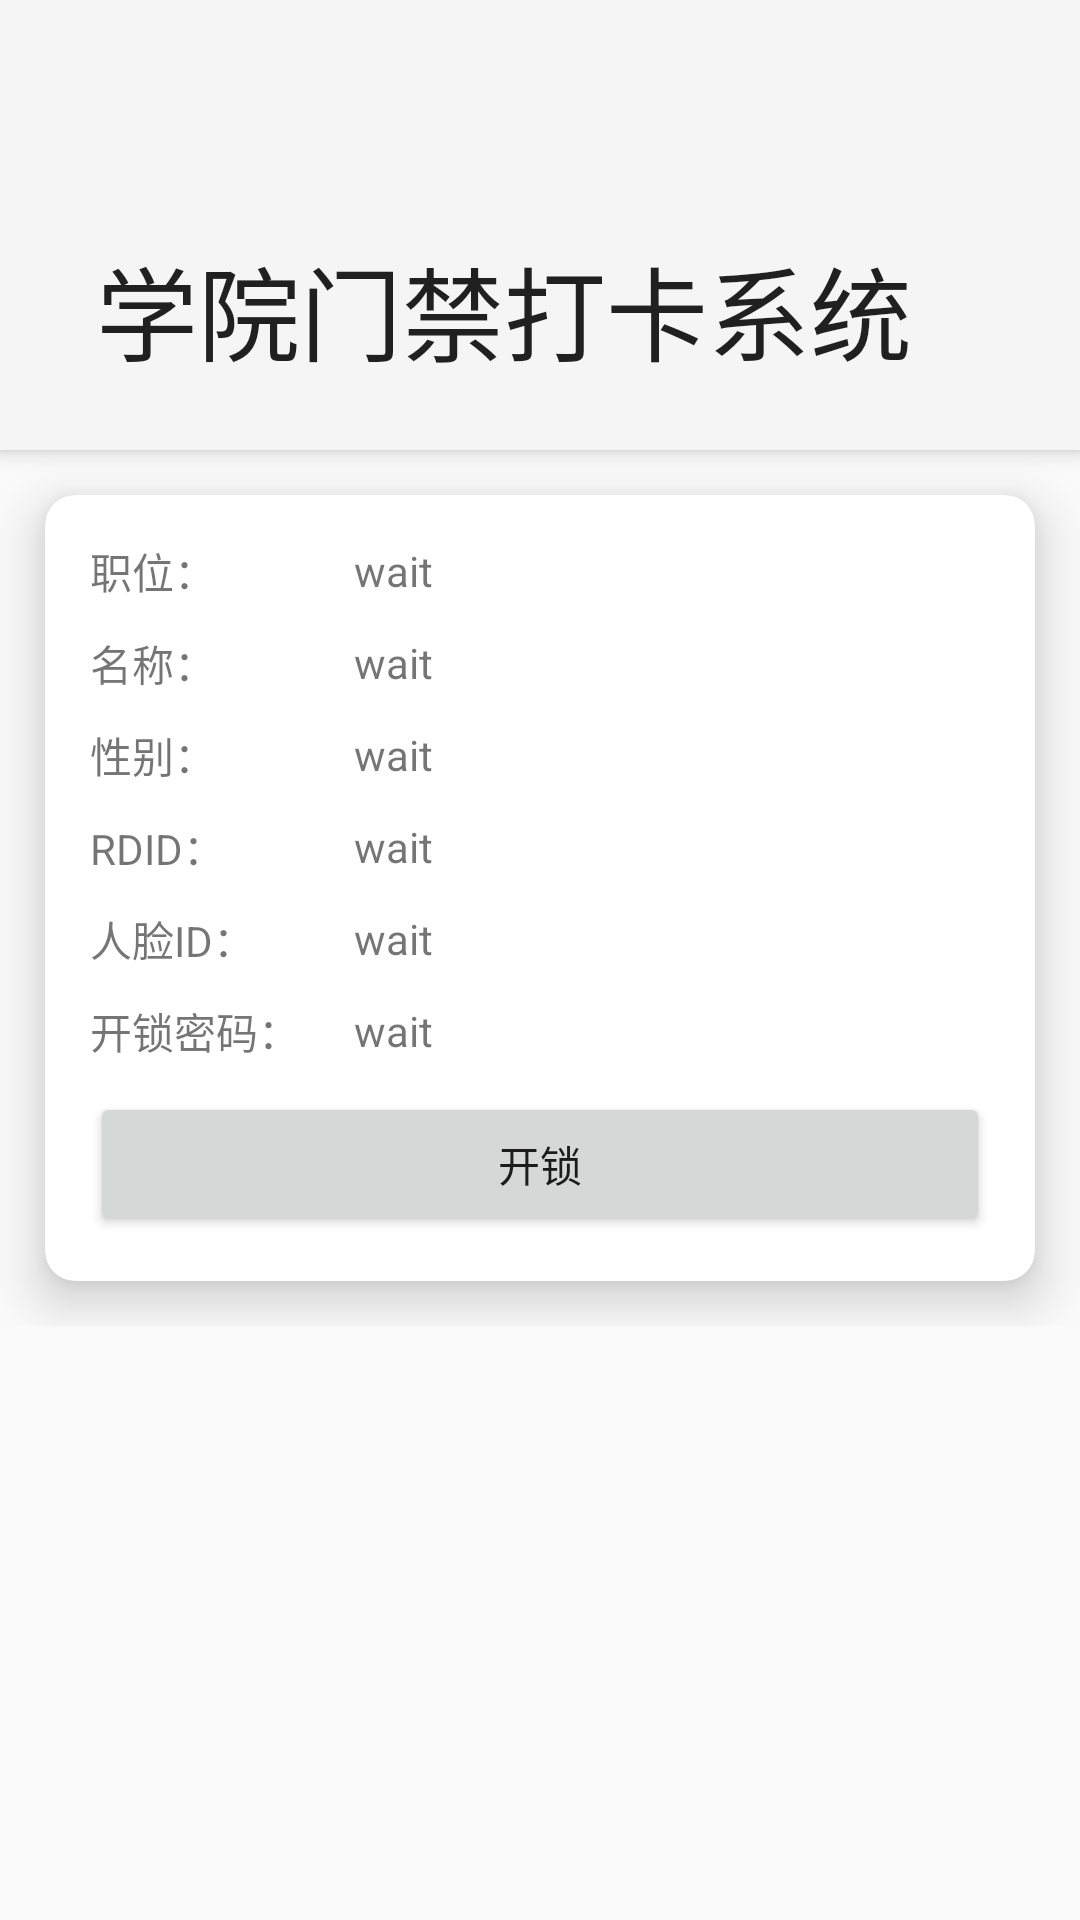

Write the Android layout XML for this screen, with the resource values it uses.
<!-- AndroidManifest.xml: application theme Theme.CollegeEntranceGuardClocke -->
<!-- res/layout/activity_main.xml -->
<?xml version="1.0" encoding="utf-8"?>

<androidx.coordinatorlayout.widget.CoordinatorLayout xmlns:android="http://schemas.android.com/apk/res/android"
    xmlns:app="http://schemas.android.com/apk/res-auto"
    xmlns:tools="http://schemas.android.com/tools"
    android:layout_width="match_parent"
    android:layout_height="match_parent"
    android:fitsSystemWindows="true"
    tools:context=".MainActivity">

    <com.google.android.material.appbar.AppBarLayout
        android:id="@+id/app_bar"
        android:layout_width="match_parent"
        android:layout_height="150dp"
        android:fitsSystemWindows="true">

        <com.google.android.material.appbar.CollapsingToolbarLayout
            android:id="@+id/toolbar_layout"
            android:layout_width="match_parent"
            android:layout_height="match_parent"
            android:background="@drawable/shape"
            android:fitsSystemWindows="true"
            android:paddingBottom="20dp"
            app:layout_scrollFlags="exitUntilCollapsed"
            app:title="@string/app_name"
            app:toolbarId="@+id/toolbar">

            <androidx.appcompat.widget.Toolbar
                android:id="@+id/toolbar"
                android:layout_width="match_parent"
                android:layout_height="?attr/actionBarSize"
                app:layout_collapseMode="pin" />

        </com.google.android.material.appbar.CollapsingToolbarLayout>


    </com.google.android.material.appbar.AppBarLayout>


    <androidx.core.widget.NestedScrollView
        android:layout_width="match_parent"
        android:layout_height="match_parent"
        android:layout_marginBottom="10dp"
        app:layout_behavior="@string/appbar_scrolling_view_behavior">

        <LinearLayout
            android:layout_width="match_parent"
            android:layout_height="match_parent"
            android:orientation="vertical">

            <ListView
                android:id="@+id/debugView"
                android:layout_width="match_parent"
                android:layout_height="300dp"
                android:background="@color/bg"
                android:clickable="true"
                android:divider="#00FFFFFF"
                android:dividerHeight="5dp"
                android:focusable="true"
                android:nestedScrollingEnabled="true"
                android:textColor="@color/white"
                android:textSize="12sp"
                android:visibility="gone" />


            <androidx.cardview.widget.CardView
                android:layout_width="match_parent"
                android:layout_height="wrap_content"
                android:layout_margin="15dp"
                android:layout_weight="1"
                android:orientation="vertical"
                app:cardCornerRadius="10dp"
                app:cardElevation="10dp"
                app:contentPadding="10dp">

                <TableLayout
                    android:layout_width="match_parent"
                    android:layout_height="match_parent">

                    <TableRow
                        android:layout_margin="5dp"
                        android:gravity="center">

                        <TextView android:text="职位：" />

                        <TextView
                            android:id="@+id/roleText"
                            android:layout_weight="1"
                            android:text="wait" />
                    </TableRow>

                    <TableRow
                        android:layout_margin="5dp"
                        android:gravity="center">

                        <TextView android:text="名称：" />

                        <TextView
                            android:id="@+id/nameText"
                            android:layout_weight="1"
                            android:text="wait" />
                    </TableRow>

                    <TableRow
                        android:layout_margin="5dp"
                        android:gravity="center">

                        <TextView android:text="性别：" />

                        <TextView
                            android:id="@+id/sexText"
                            android:layout_weight="1"
                            android:text="wait" />
                    </TableRow>

                    <TableRow
                        android:layout_margin="5dp"
                        android:gravity="center">

                        <TextView android:text="RDID：" />

                        <TextView
                            android:id="@+id/RFIDText"
                            android:layout_weight="1"
                            android:text="wait" />
                    </TableRow>

                    <TableRow
                        android:layout_margin="5dp"
                        android:gravity="center">

                        <TextView android:text="人脸ID：" />

                        <TextView
                            android:id="@+id/faceIDText"
                            android:layout_weight="1"
                            android:text="wait" />

                    </TableRow>

                    <TableRow
                        android:layout_margin="5dp"
                        android:gravity="center">

                        <TextView android:text="开锁密码：" />

                        <TextView
                            android:id="@+id/openPassword"
                            android:layout_weight="1"
                            android:text="wait" />


                    </TableRow>

                    <TableRow android:layout_margin="5dp">

                        <Button
                            android:id="@+id/openBtn"
                            android:layout_weight="1"
                            android:text="开锁" />
                    </TableRow>
                </TableLayout>
            </androidx.cardview.widget.CardView>
        </LinearLayout>
    </androidx.core.widget.NestedScrollView>
</androidx.coordinatorlayout.widget.CoordinatorLayout>
<!-- resources referenced by this layout -->
<resources>
  <string name="app_name">学院门禁打卡系统</string>
  <style name="Theme.CollegeEntranceGuardClocke" parent="Base.Theme.CollegeEntranceGuardClocke" />
  <style name="Base.Theme.CollegeEntranceGuardClocke" parent="Theme.MaterialComponents.DayNight.NoActionBar.Bridge">
          
          
      </style>
  <!-- not gathered from this repository: default colours our renderer supplied (Android Studio template values) -->
  <color name="white">#FFFFFFFF</color>
</resources>
